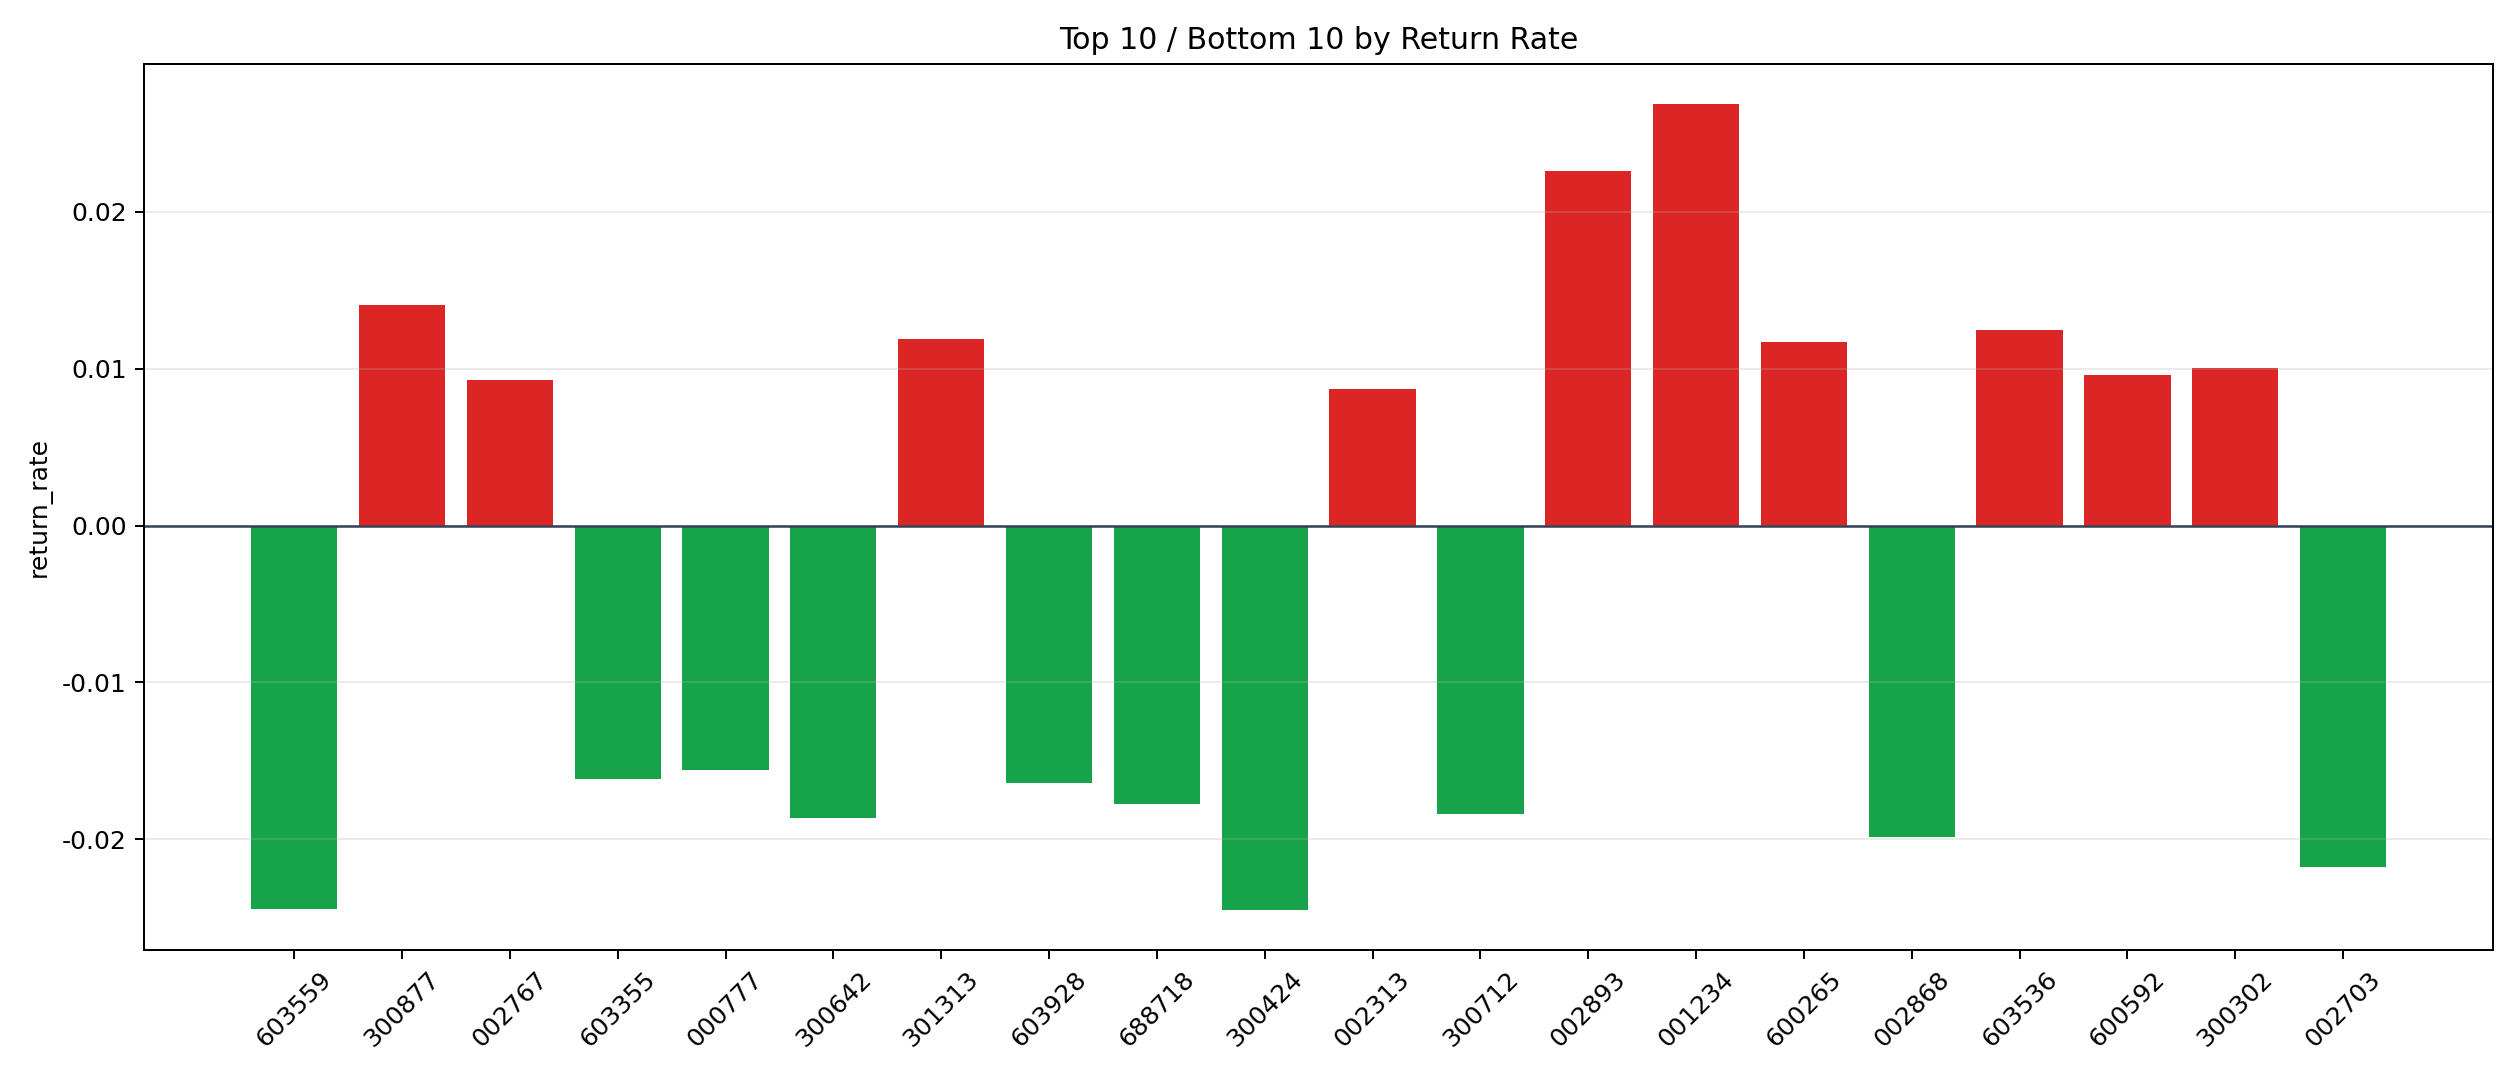

The file beside this chart, header and first rows:
symbol, n_trades, total_pnl, total_entry_notional, return_rate
001234, 4, 964.4, 35907, 0.02686
002893, 3, 622.1, 27510, 0.02261
300877, 2, 233.7, 16640, 0.01405
603536, 1, 118.4, 9504, 0.01246
301313, 2, 227.7, 19164, 0.01188
600265, 1, 101.1, 8648, 0.01169
300302, 1, 88.85, 8864, 0.01002
600592, 1, 72, 7518, 0.009577
002767, 9, 729.2, 78576, 0.00928
002313, 9, 715.6, 82425, 0.008682
688335, 4, 266.3, 30969, 0.008598
600506, 13, 972.3, 120485, 0.00807
601086, 34, 2605, 324603, 0.008025
300768, 10, 628.6, 79387, 0.007918
300735, 1, 65.34, 8337, 0.007837
300328, 15, 1037, 133166, 0.007789
002484, 1, 67.9, 8892, 0.007636
688328, 1, 59.75, 7827, 0.007634
600756, 3, 201.4, 27075, 0.007438
603878, 33, 2274, 311494, 0.007299
300446, 2, 122.5, 16892, 0.007252
300293, 8, 456.6, 62988, 0.007249
688733, 1, 62.13, 8601, 0.007224
688560, 1, 64.8, 9012, 0.007191
300457, 1, 62, 8694, 0.007131
688613, 2, 121.1, 17347, 0.006983
000962, 2, 107.6, 15444, 0.006964
688679, 6, 372.7, 54088, 0.006891
603863, 4, 250.8, 36540, 0.006864
002174, 1, 55.9, 8883, 0.006293
603716, 33, 1689, 270053, 0.006255
002248, 17, 983.1, 159968, 0.006146
002828, 2, 113.2, 18448, 0.006137
002240, 43, 2316, 380769, 0.006082
300659, 2, 111.1, 18684, 0.005945
601126, 15, 784.7, 135569, 0.005788
688512, 1, 56.1, 9888, 0.005673
300884, 2, 110.3, 19628, 0.00562
301113, 1, 52.32, 9608, 0.005446
600338, 1, 47.03, 8718, 0.005395
600960, 81, 4224, 785177, 0.005379
688007, 5, 231.9, 43872, 0.005287
000908, 6, 300.3, 56958, 0.005273
300546, 4, 171.8, 32844, 0.005229
300551, 1, 48.42, 9480, 0.005108
300235, 9, 422.7, 83036, 0.00509
300440, 3, 138.9, 27692, 0.005015
300581, 47, 2087, 416435, 0.005012
001211, 1, 38.8, 7761, 0.004999
300455, 51, 2274, 457773, 0.004967
688303, 1, 43.85, 8946, 0.004902
300963, 132, 5898, 1204766, 0.004896
688660, 14, 622.1, 127533, 0.004878
300147, 13, 592.4, 122146, 0.00485
000603, 7, 271.9, 57315, 0.004744
301013, 42, 1808, 387399, 0.004668
000752, 2, 92.07, 19827, 0.004644
600192, 23, 1012, 218465, 0.004634
301584, 4, 163.6, 35484, 0.004611
002150, 4, 166.1, 36256, 0.00458
... 1,479 more rows
